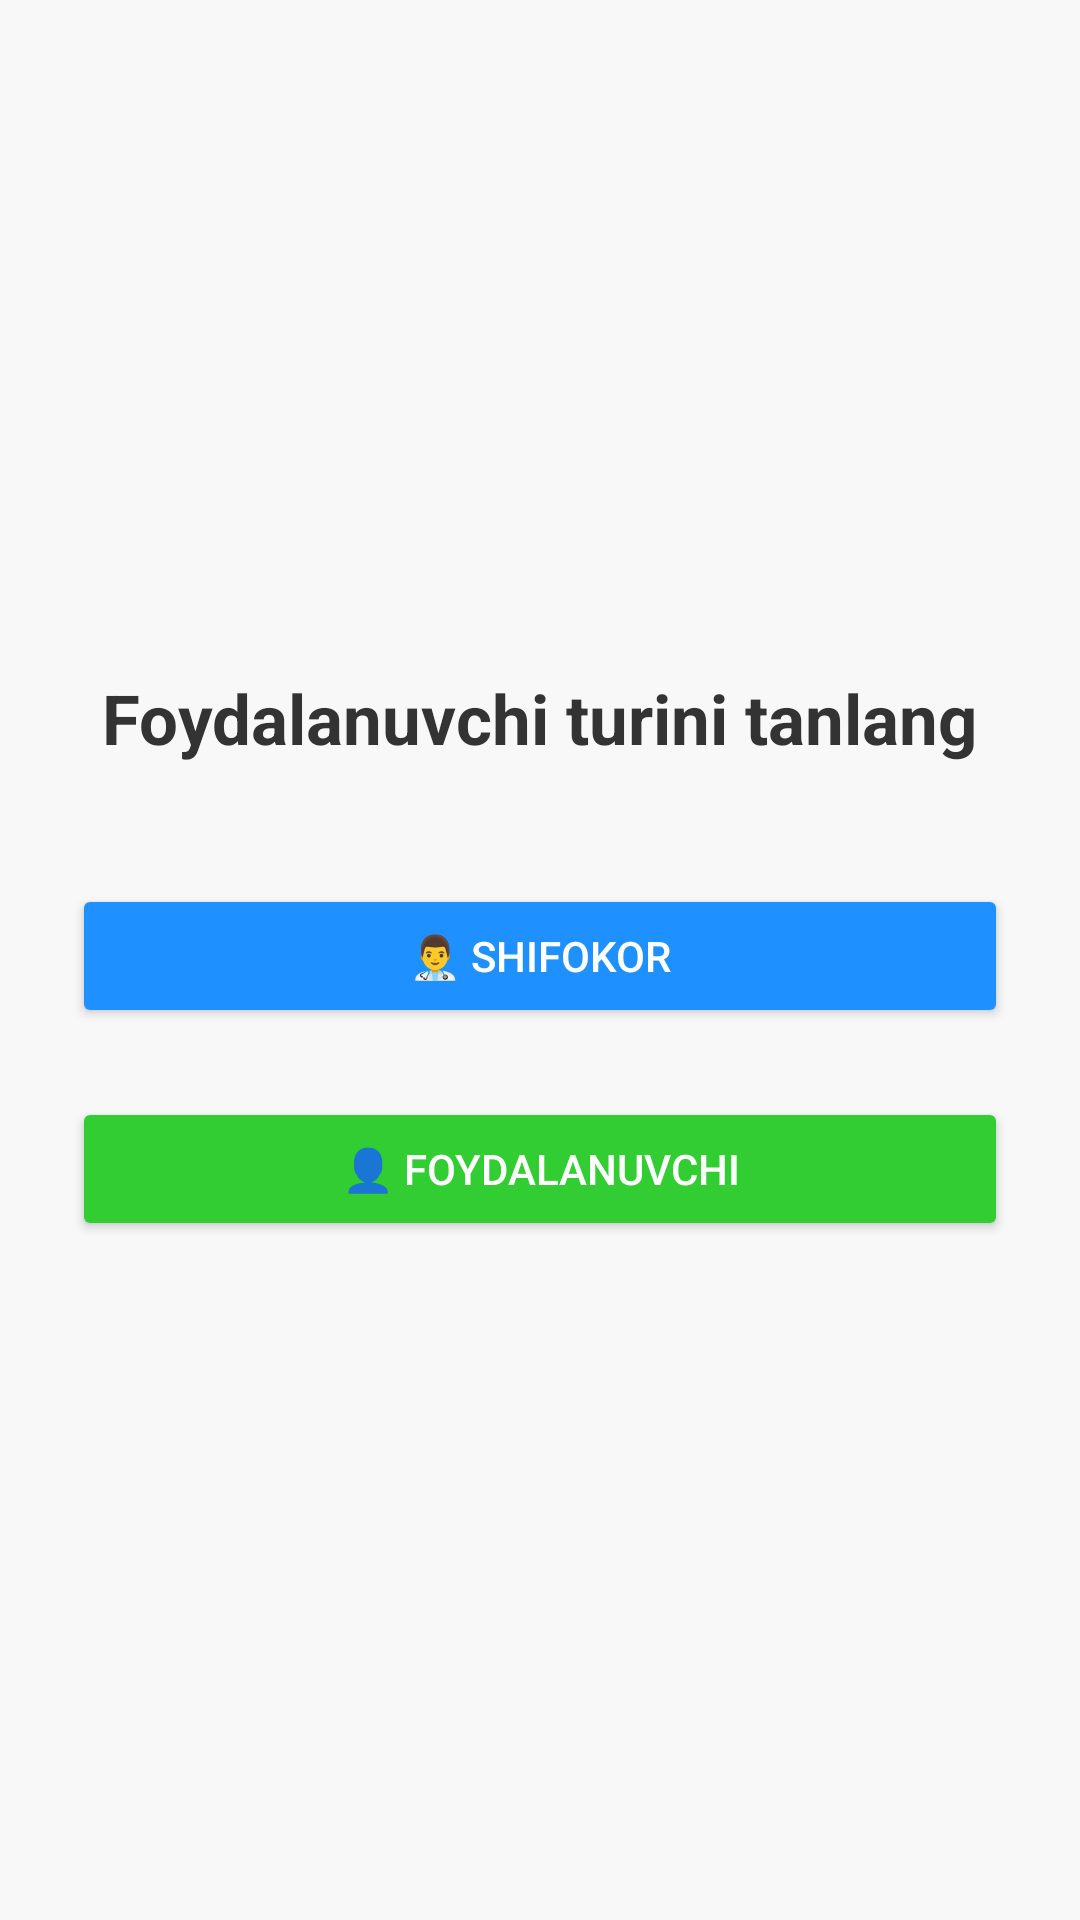

Android layout source for this screen:
<!-- AndroidManifest.xml: application theme Theme.Shifokor27 -->
<!-- res/layout/activity_main.xml -->
<?xml version="1.0" encoding="utf-8"?>
<RelativeLayout xmlns:android="http://schemas.android.com/apk/res/android"
    android:layout_width="match_parent"
    android:layout_height="match_parent"
    android:background="#F8F8F8"
    android:padding="24dp">

    
    <LinearLayout
        android:id="@+id/langSelector"
        android:layout_width="wrap_content"
        android:layout_height="wrap_content"
        android:layout_alignParentEnd="true"
        android:layout_marginTop="12dp"
        android:layout_marginEnd="12dp"
        android:orientation="horizontal">

        <ImageView
            android:id="@+id/flagUz"
            android:layout_width="40dp"
            android:layout_height="40dp"
            android:src="@drawable/flag_uz"
            android:layout_marginEnd="8dp"
            android:padding="6dp" />

        <ImageView
            android:id="@+id/flagRu"
            android:layout_width="40dp"
            android:layout_height="40dp"
            android:src="@drawable/flag_ru"
            android:padding="6dp" />
    </LinearLayout>

    
    <TextView
        android:id="@+id/selectText"
        android:layout_centerHorizontal="true"
        android:layout_marginTop="200dp"
        android:layout_width="wrap_content"
        android:layout_height="wrap_content"
        android:text="Foydalanuvchi turini tanlang"
        android:textSize="23sp"
        android:textStyle="bold"
        android:textColor="#333333" />

    
    <Button
        android:id="@+id/btnDoctor"
        android:layout_below="@id/selectText"
        android:layout_centerHorizontal="true"
        android:layout_marginTop="40dp"
        android:layout_width="match_parent"
        android:layout_height="wrap_content"
        android:text="👨‍⚕️ Shifokor"
        android:backgroundTint="#1E90FF"
        android:textColor="#FFFFFF" />

    
    <Button
        android:id="@+id/btnUser"
        android:layout_below="@id/btnDoctor"
        android:layout_centerHorizontal="true"
        android:layout_marginTop="23dp"
        android:layout_width="match_parent"
        android:layout_height="wrap_content"
        android:text="👤 Foydalanuvchi"
        android:backgroundTint="#32CD32"
        android:textColor="#FFFFFF" />
</RelativeLayout>
<!-- resources referenced by this layout -->
<resources>
  <style name="Theme.Shifokor27" parent="Base.Theme.Shifokor27" />
  <style name="Base.Theme.Shifokor27" parent="Theme.Material3.DayNight.NoActionBar">
          
          
      </style>
</resources>
